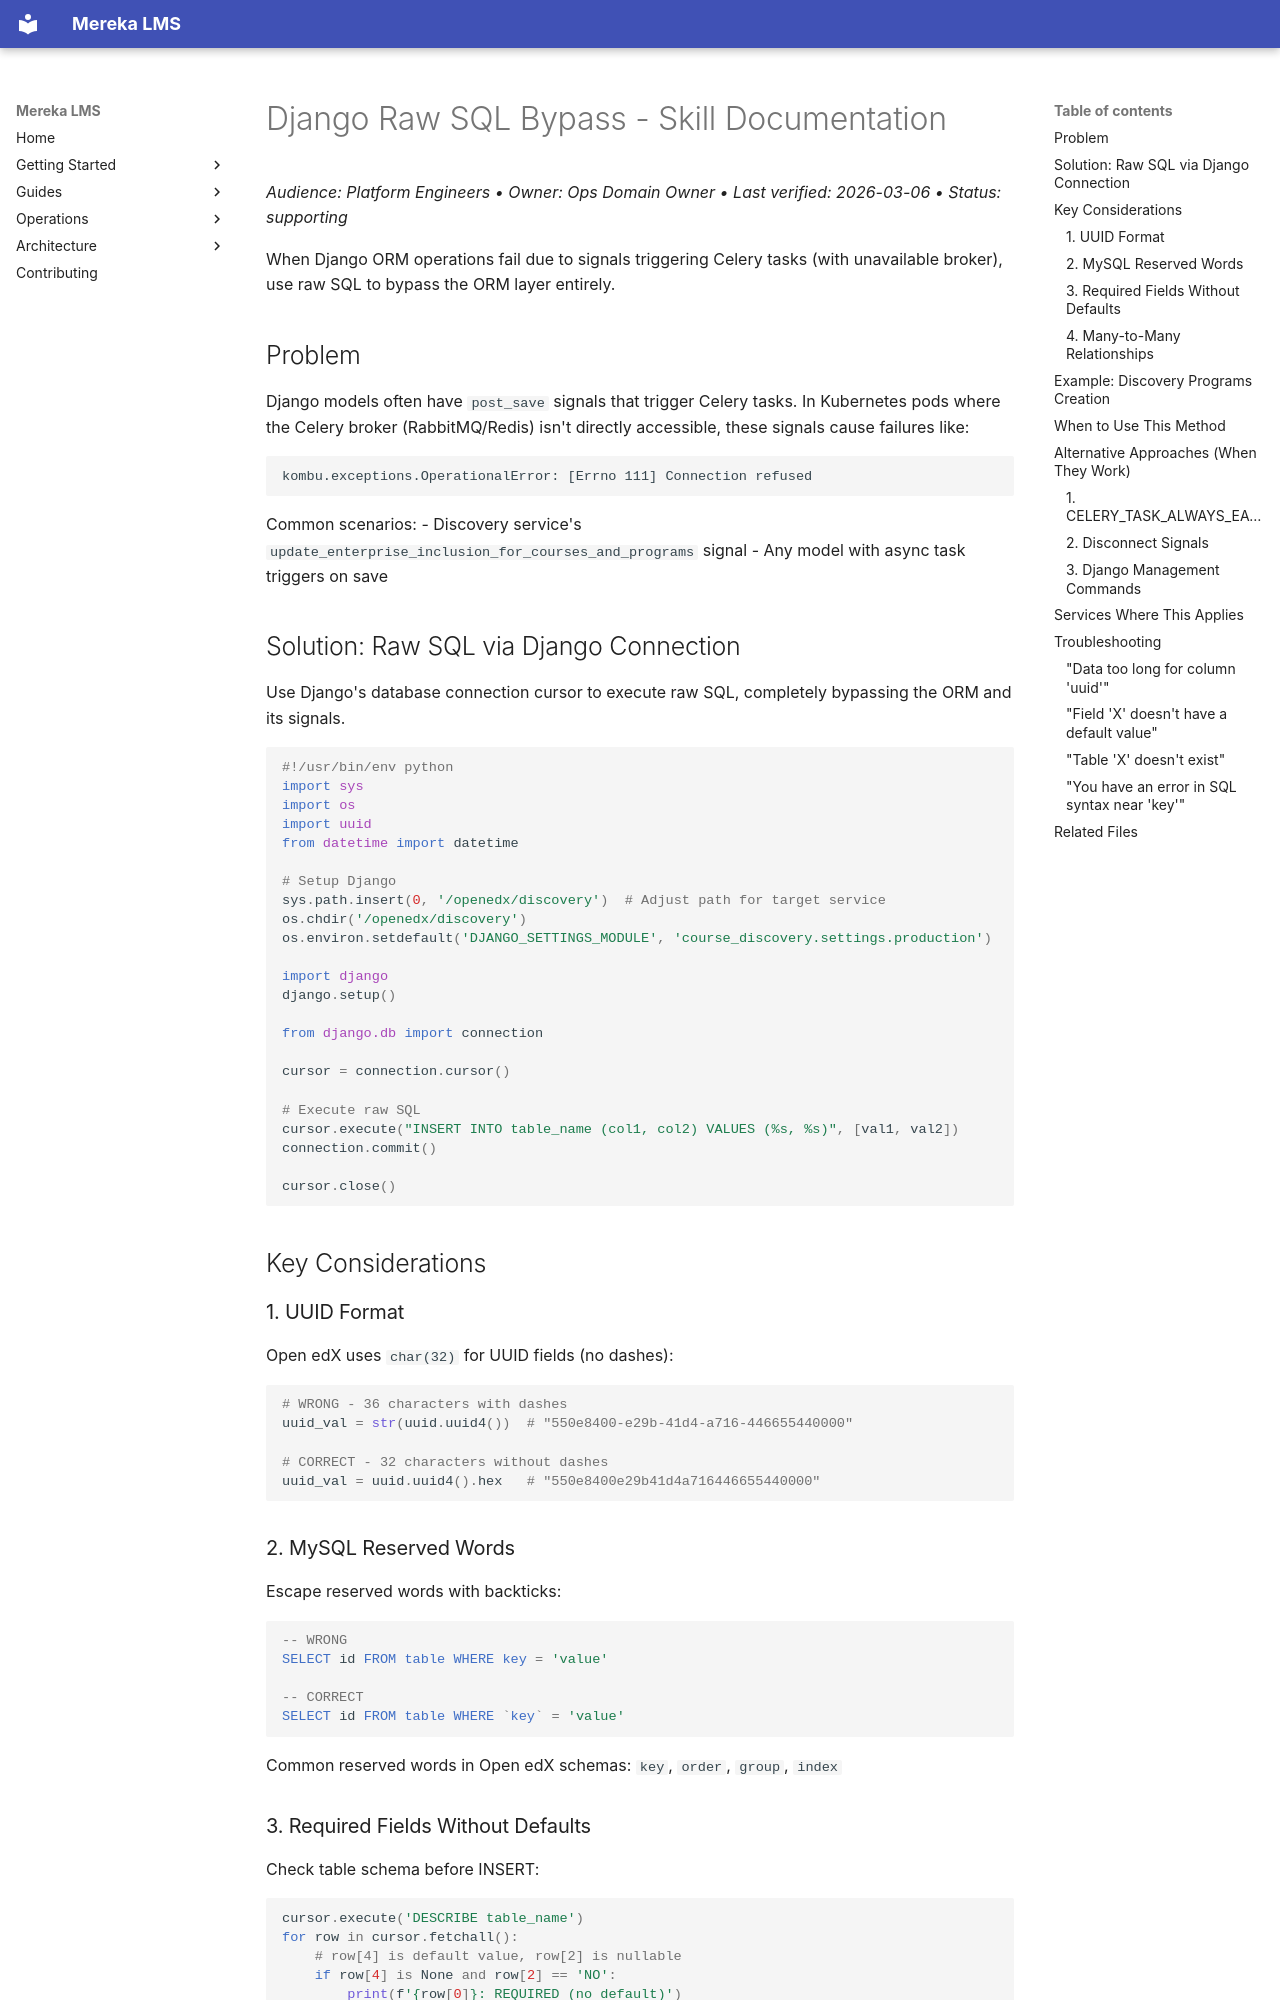

repository: lifeofgurpreet/mereka-lms-prototype · page: ops/runbooks/django-raw-sql-bypass/index.html · generator: mkdocs

# Django Raw SQL Bypass - Skill Documentation
_Audience: Platform Engineers • Owner: Ops Domain Owner • Last verified: 2026-03-06 • Status: supporting_

When Django ORM operations fail due to signals triggering Celery tasks (with unavailable broker), use raw SQL to bypass the ORM layer entirely.

## Problem

Django models often have `post_save` signals that trigger Celery tasks. In Kubernetes pods where the Celery broker (RabbitMQ/Redis) isn't directly accessible, these signals cause failures like:

```
kombu.exceptions.OperationalError: [Errno 111] Connection refused
```

Common scenarios:
- Discovery service's `update_enterprise_inclusion_for_courses_and_programs` signal
- Any model with async task triggers on save

## Solution: Raw SQL via Django Connection

Use Django's database connection cursor to execute raw SQL, completely bypassing the ORM and its signals.

```python
#!/usr/bin/env python
import sys
import os
import uuid
from datetime import datetime

# Setup Django
sys.path.insert(0, '/openedx/discovery')  # Adjust path for target service
os.chdir('/openedx/discovery')
os.environ.setdefault('DJANGO_SETTINGS_MODULE', 'course_discovery.settings.production')

import django
django.setup()

from django.db import connection

cursor = connection.cursor()

# Execute raw SQL
cursor.execute("INSERT INTO table_name (col1, col2) VALUES (%s, %s)", [val1, val2])
connection.commit()

cursor.close()
```

## Key Considerations

### 1. UUID Format

Open edX uses `char(32)` for UUID fields (no dashes):

```python
# WRONG - 36 characters with dashes
uuid_val = str(uuid.uuid4())  # "550e8400-e29b-41d4-a716-446655440000"

# CORRECT - 32 characters without dashes
uuid_val = uuid.uuid4().hex   # "550e8400e29b41d4a716446655440000"
```

### 2. MySQL Reserved Words

Escape reserved words with backticks:

```sql
-- WRONG
SELECT id FROM table WHERE key = 'value'

-- CORRECT
SELECT id FROM table WHERE `key` = 'value'
```

Common reserved words in Open edX schemas: `key`, `order`, `group`, `index`
